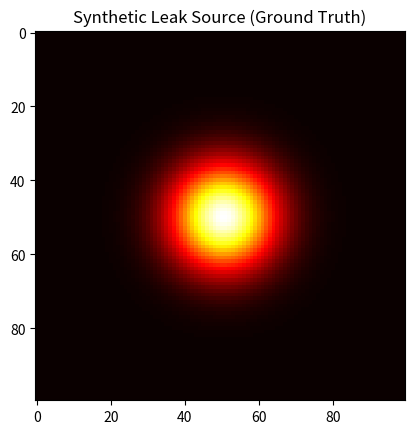

Recreate this plot in Python.
"""
Synthetic Leak Data Generator.
Creates Gaussian plume models for training calibration.
"""

import os
import numpy as np  # pylint: disable=import-error
import matplotlib.pyplot as plt  # pylint: disable=import-error


def generate_gaussian_plume(grid_size=100, source=(50, 50), wind=(1.0, 0.5)):
    """
    Generates a synthetic gas plume for testing the PIKAN tracker.
    Uses Gaussian dispersion model.
    """
    x = np.linspace(0, 100, grid_size)
    y = np.linspace(0, 100, grid_size)
    grid_x, grid_y = np.meshgrid(x, y)

    # Advection-Diffusion Approximation
    dist_x = grid_x - source[0]
    dist_y = grid_y - source[1]

    # Rotating for wind direction
    concentration = np.exp(-((dist_x - wind[0])
                           ** 2 + (dist_y - wind[1])**2) / 200.0)
    return concentration


if __name__ == "__main__":
    print("Generating synthetic gas leak scenarios...")
    data = generate_gaussian_plume()

    os.makedirs("src/simulation_data", exist_ok=True)
    os.makedirs("docs", exist_ok=True)

    np.save("src/simulation_data/leak_scenario_01.npy", data)
    print("Saved scenario_01.npy")

    # Quick debug plot
    plt.imshow(data, cmap='hot')
    plt.title("Synthetic Leak Source (Ground Truth)")
    plt.savefig("docs/leak_vis_debug.png")
